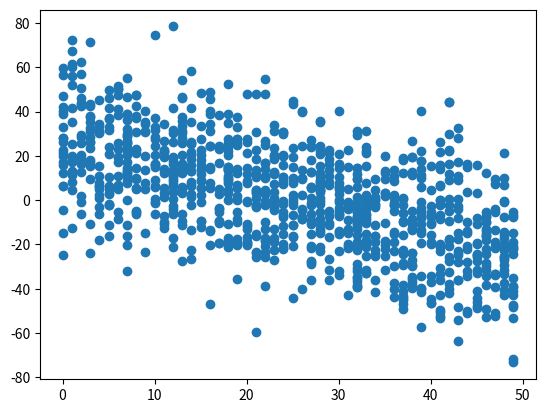

Write the Python code that produced this figure.

#%%  [markdown]
# 作業
# - 參考範例程式碼，模擬一組負相關的資料，並計算出相關係數以及畫出 scatter plot
# - 仿照 In[4], In[5] 的語法, 寫出負相關的變數, 並觀察相關矩陣以及分布圖
# - [Pearson_correlation_coefficient](https://en.wikipedia.org/wiki/Pearson_correlation_coefficient)
#%%
# 載入基礎套件
import numpy as np
np.random.seed(1)

import matplotlib
import matplotlib.pyplot as plt
get_ipython().magic('matplotlib inline')
# ([{((()))}])Bracket Pair Colorizer

#%% [markdown]
# ### 負相關

#%%
# 隨機生成兩組 1000 個介於 0~50 的數的整數 x, y, 看看相關矩陣如何
# noise 越高, 相關度越低
noise = 20
x = np.random.randint(0, 50, 1000)
y = 25 - x + np.random.normal(0, noise, 1000)

#%%
# 呼叫 numpy 裡的相關矩陣函數 (corrcoef)
np.corrcoef(x, y)

#%%
# 將分布畫出來看看吧
plt.scatter(x, y)
plt.show()


